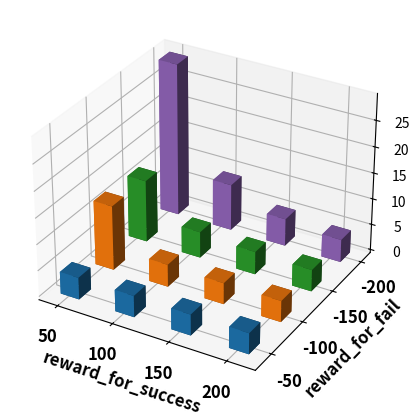

Reproduce this figure in Python. (Note: this script raises an exception after producing the figure.)
#!/usr/bin/env python
# _*_ coding:utf-8 _*_
import numpy as np
import matplotlib.pyplot as plt
from matplotlib.ticker import MultipleLocator, FormatStrFormatter,FuncFormatter
# This import registers the 3D projection, but is otherwise unused.
from mpl_toolkits.mplot3d import Axes3D  # noqa: F401 unused import
'''
"#9467bd"紫色
"#ff7f0e"橙色
'#1f77b4'蓝色
'#2ca02c'绿色
'#d62728'红色
'''
def to_zoomX1(temp, position):
    return int(50*temp)
def to_zoomX2(temp, position):
    return int(-50*temp)

# setup the figure and axes
fig = plt.figure(figsize=(5, 5))  # 画布宽长比例
ax1 = fig.add_subplot(111, projection='3d')
ax1.grid(True, linestyle='-.')
_x = np.arange(1, 5)
_y = np.arange(1, 5)
print(_x, _y)
_xx, _yy = np.meshgrid(_x, _y)
x, y = _xx.ravel(), _yy.ravel() #ravel扁平化

top = [4.1967,4.1016,4.0032,4 ,12.3509, 4.2809, 4.0634, 4.054,
       11.9144,5.0176,4.3716,4.1603, 29.3873,8.9111,5.2508,4.3619]
bottom = np.zeros_like(top)#每个柱的起始位置
width = depth = 0.34 #x,y方向的宽厚

new_colors = ['#1f77b4', '#ff7f0e', '#2ca02c', '#9467bd']
for fail in range(1, 5):
    color = new_colors[fail-1]
    for success in range(1, 5):
        ax1.bar3d(success-0.1, fail-0.25, 0, width, depth,
                  top[(fail-1)*4 + (success-1)], color=color, shade=True)   #每次画一个柱


xmajorLocator = MultipleLocator(1) #将x主刻度标签设置为1的倍数
ymajorLocator = MultipleLocator(1) #将x主刻度标签设置为1的倍数

ax1.xaxis.set_major_locator(xmajorLocator)
ax1.yaxis.set_major_locator(ymajorLocator)
ax1.xaxis.set_major_formatter(FuncFormatter(to_zoomX1))#将X,Y,Z轴的坐标轴放大50倍
ax1.yaxis.set_major_formatter(FuncFormatter(to_zoomX2))
ax1.set_xlabel('reward_for_success',fontsize=12, fontweight="bold")
plt.xticks(fontsize=12, fontweight="bold")
ax1.set_ylabel('reward_for_fail',fontsize=12, fontweight="bold")
plt.yticks(fontsize=12, fontweight="bold")
ax1.set_zlabel('ave turns',fontsize=12, fontweight="bold")
plt.ticklabel_format(fontsize=12, fontweight="bold") #可以通过修改ticklabel_format来修改xy轴的字体大小及粗体，但这是在plt上修改的，无法修改z轴
plt.savefig("3d.pdf")
# ax1.grid(True, linestyle="-.") #无法修改网格背景为虚线
plt.show()